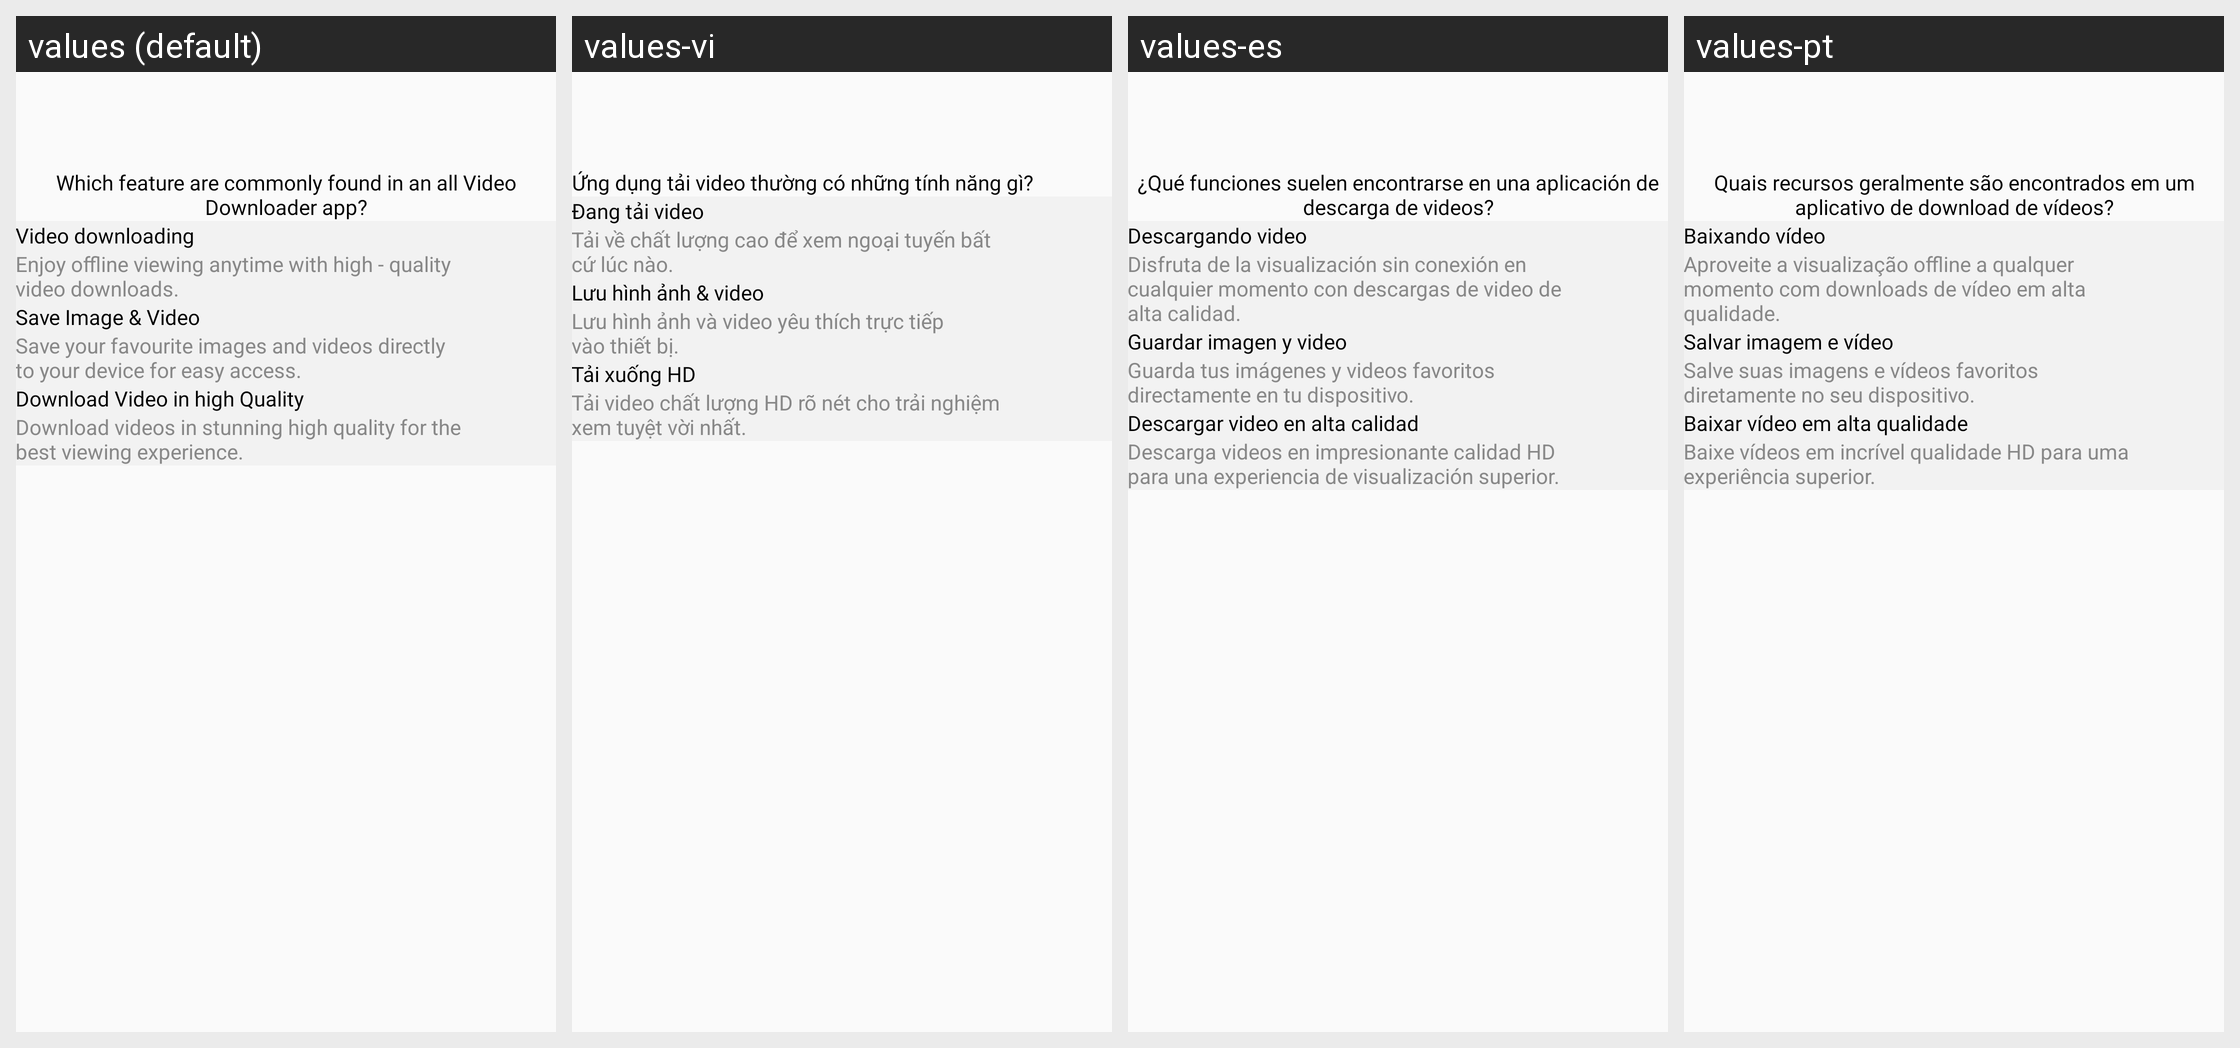

For this localized Android screen grid, give each drawn string resource with its value in every locale shown.
Android screen res/layout/activity_selection1.xml rendered under 4 locales, left to right: values (default), values-vi, values-es, values-pt. Device: Nexus 5 (rendered at 1080×1920; each locale shown at half size, 540×960, under a caption strip naming it); theme Theme.VideoDownloader.
Other locales in the repository, not shown: values-de, values-en, values-fr, values-hi, values-ja, values-ko, values-ru.
Strings drawn on this screen, with the default value and each locale's value (text and hints the layout hard-codes, and strings that could not be matched under every locale, appear in the picture but are not listed):

txt_selection_title_1
  values: Which feature are commonly found in an all Video Downloader app?
  values-vi: Ứng dụng tải video thường có những tính năng gì?
  values-es: ¿Qué funciones suelen encontrarse en una aplicación de descarga de videos?
  values-pt: Quais recursos geralmente são encontrados em um aplicativo de download de vídeos?

video_downloading
  values: Video downloading
  values-vi: Đang tải video
  values-es: Descargando video
  values-pt: Baixando vídeo

txt_video_download
  values: Enjoy offline viewing anytime with high - quality video downloads.
  values-vi: Tải về chất lượng cao để xem ngoại tuyến bất cứ lúc nào.
  values-es: Disfruta de la visualización sin conexión en cualquier momento con descargas de video de alta calidad.
  values-pt: Aproveite a visualização offline a qualquer momento com downloads de vídeo em alta qualidade.

save_image_video
  values: Save Image & Video
  values-vi: Lưu hình ảnh & video
  values-es: Guardar imagen y video
  values-pt: Salvar imagem e vídeo

txt_save_image
  values: Save your favourite images and videos directly to your device for easy access.
  values-vi: Lưu hình ảnh và video yêu thích trực tiếp vào thiết bị.
  values-es: Guarda tus imágenes y videos favoritos directamente en tu dispositivo.
  values-pt: Salve suas imagens e vídeos favoritos diretamente no seu dispositivo.

download_hd
  values: Download Video in high Quality
  values-vi: Tải xuống HD
  values-es: Descargar video en alta calidad
  values-pt: Baixar vídeo em alta qualidade

txt_download_hd
  values: Download videos in stunning high quality for the best viewing experience.
  values-vi: Tải video chất lượng HD rõ nét cho trải nghiệm xem tuyệt vời nhất.
  values-es: Descarga videos en impresionante calidad HD para una experiencia de visualización superior.
  values-pt: Baixe vídeos em incrível qualidade HD para uma experiência superior.
